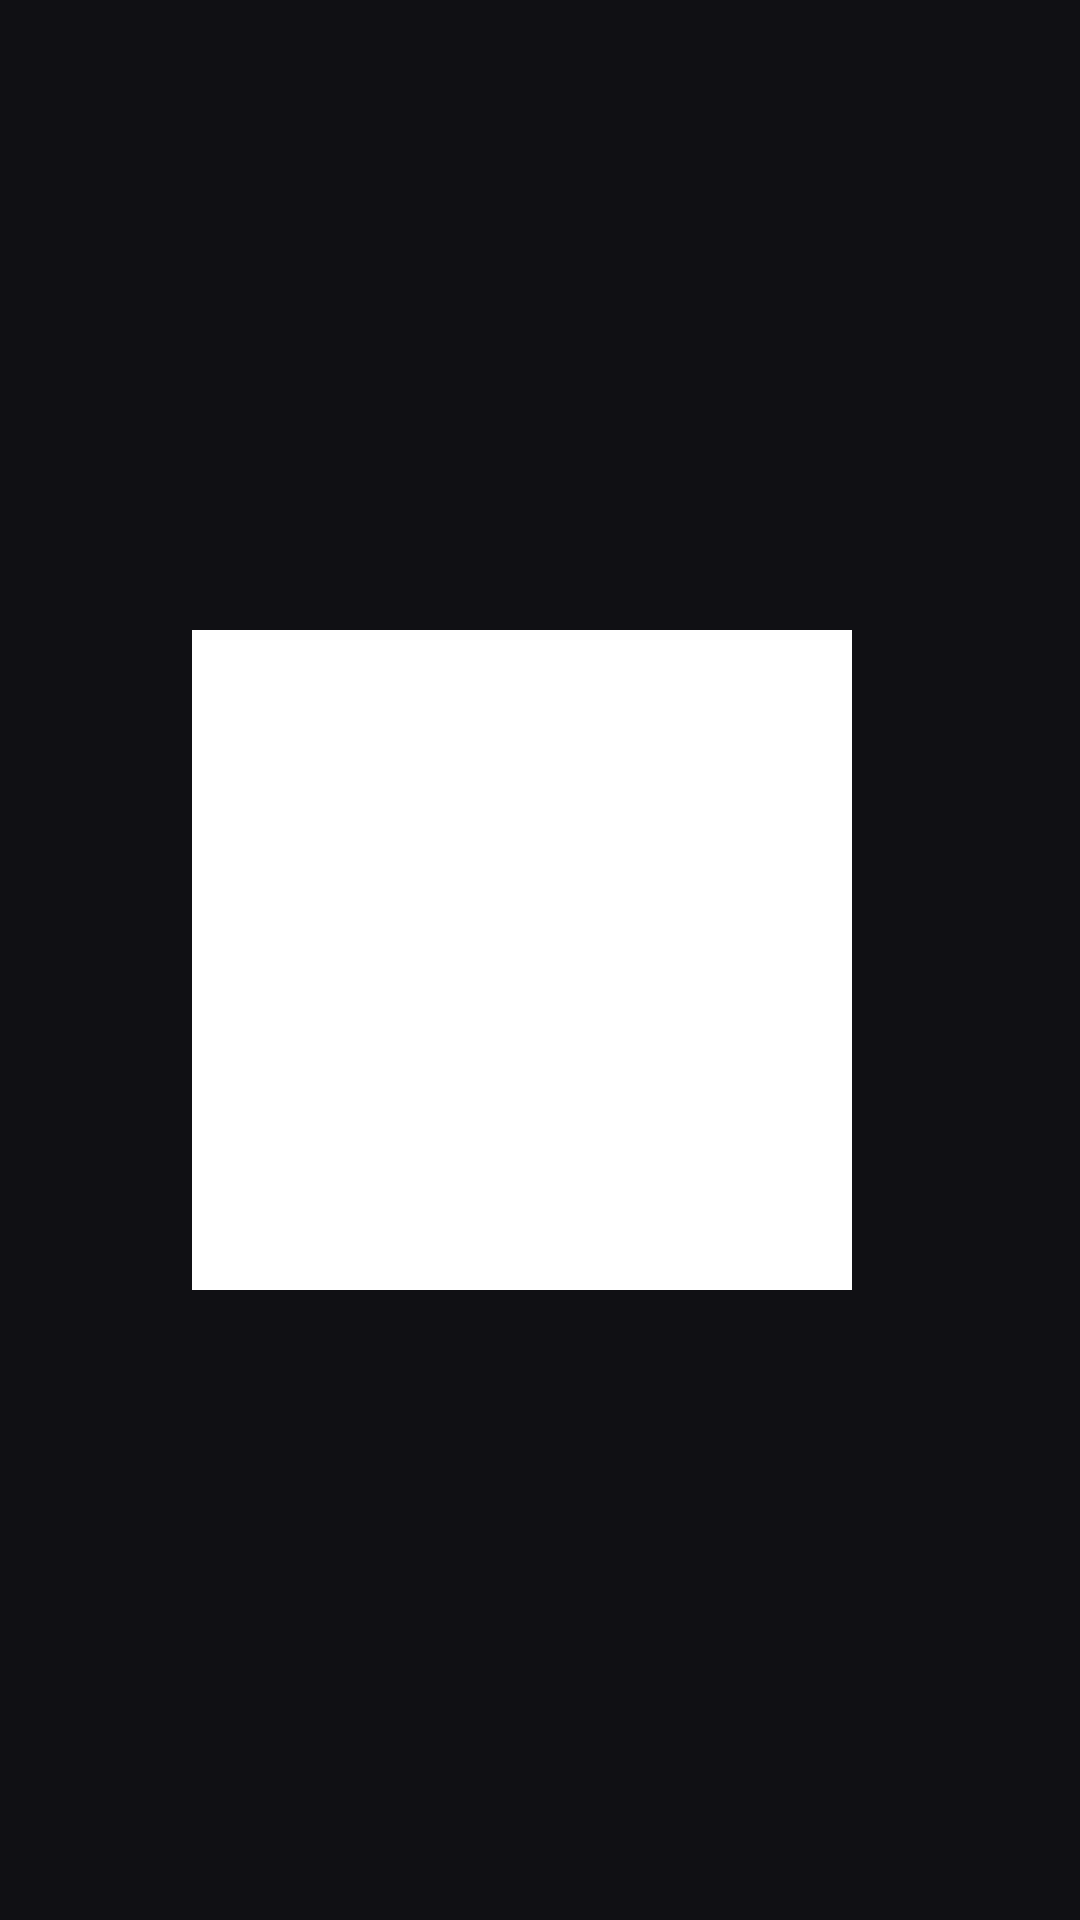

Here is an Android app screen rendered from its layout file. Give the layout XML and the strings, colors and styles it references.
<!-- AndroidManifest.xml: application theme AppTheme -->
<!-- res/layout/activity_remote.xml -->
<?xml version="1.0" encoding="utf-8"?>
<LinearLayout xmlns:android="http://schemas.android.com/apk/res/android"
    android:layout_width="match_parent" android:layout_height="match_parent"
    android:gravity="center_vertical" android:orientation="horizontal"
    android:paddingStart="64dp" android:paddingEnd="64dp">
    <ImageView android:id="@+id/qr" android:layout_width="220dp" android:layout_height="220dp"
        android:background="@android:color/white" android:contentDescription="QR code do controle" android:padding="8dp" />
    <LinearLayout android:layout_width="0dp" android:layout_height="wrap_content" android:layout_marginStart="40dp"
        android:layout_weight="1" android:orientation="vertical">
        <TextView android:layout_width="wrap_content" android:layout_height="wrap_content"
            android:text="Controle no celular" android:textSize="26sp" android:textStyle="bold" />
        <TextView android:layout_width="match_parent" android:layout_height="wrap_content" android:layout_marginTop="8dp"
            android:text="Com o celular no mesmo Wi-Fi, aponte a câmera para o QR code. Ele vira controle e teclado para buscar. Não precisa instalar nada."
            android:textColor="@color/text2" android:textSize="15sp" />
        <TextView android:id="@+id/address" android:layout_width="match_parent" android:layout_height="wrap_content"
            android:layout_marginTop="14dp" android:textSize="16sp" />
        <TextView android:id="@+id/code" android:layout_width="wrap_content" android:layout_height="wrap_content"
            android:layout_marginTop="4dp" android:textColor="@color/in_progress" android:textSize="34sp" android:textStyle="bold" />
        <LinearLayout android:layout_width="wrap_content" android:layout_height="wrap_content"
            android:layout_marginTop="14dp" android:orientation="horizontal">
            <TextView android:id="@+id/btnToggle" style="@style/Btn" android:layout_width="wrap_content" android:layout_height="wrap_content" />
            <TextView android:id="@+id/btnNewCode" style="@style/Btn" android:layout_width="wrap_content"
                android:layout_height="wrap_content" android:layout_marginStart="10dp" android:text="Trocar código" />
        </LinearLayout>
    </LinearLayout>
</LinearLayout>
<!-- resources referenced by this layout -->
<resources>
  <color name="in_progress">#FFB9A8FF</color>
  <color name="text2">#FFA0A0B0</color>
  <style name="Btn">
          <item name="android:background">@drawable/btn_bg</item>
          <item name="android:textColor">@color/text</item>
          <item name="android:textSize">16sp</item>
          <item name="android:paddingStart">18dp</item>
          <item name="android:paddingEnd">18dp</item>
          <item name="android:paddingTop">8dp</item>
          <item name="android:paddingBottom">8dp</item>
          <item name="android:focusable">true</item>
          <item name="android:clickable">true</item>
          <item name="android:stateListAnimator">@null</item>
          <item name="android:textAllCaps">false</item>
          <item name="android:minHeight">0dp</item>
          <item name="android:minWidth">0dp</item>
      </style>
  <style name="AppTheme" parent="@android:style/Theme.Material.NoActionBar.Fullscreen">
          <item name="android:windowBackground">@color/bg</item>
          <item name="android:colorAccent">@color/accent</item>
          <item name="android:textColor">@color/text</item>
          <item name="android:windowAnimationStyle">@null</item>
          <item name="android:windowDisablePreview">false</item>
      </style>
  <!-- drawable btn_bg (drawable) -->
  <selector xmlns:android="http://schemas.android.com/apk/res/android">
      <item android:state_focused="true">
          <shape><solid android:color="@color/accent" /><corners android:radius="6dp" /></shape>
      </item>
      <item android:state_selected="true">
          <shape><solid android:color="@color/panel" /><stroke android:width="2dp" android:color="@color/accent" /><corners android:radius="6dp" /></shape>
      </item>
      <item>
          <shape><solid android:color="@color/panel" /><corners android:radius="6dp" /></shape>
      </item>
  </selector>
  <color name="text">#FFEDEDF2</color>
  <color name="bg">#FF101014</color>
  <color name="accent">#FF7B5BF5</color>
  <color name="panel">#FF1C1C24</color>
</resources>
